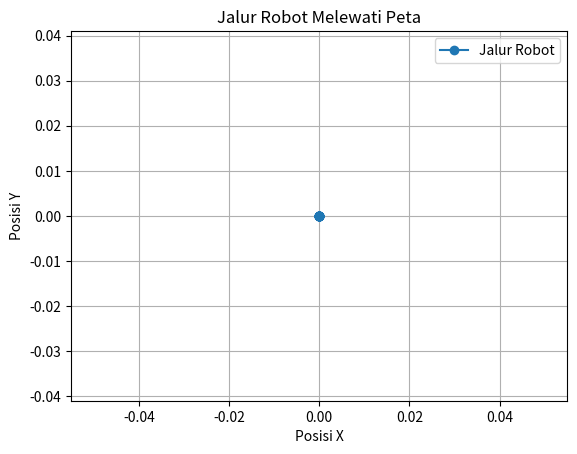

Write the Python code that produced this figure.
import matplotlib.pyplot as plt
import numpy as np

class Robot:
    def __init__(self, x, y, orientation):
        self.x = x
        self.y = y
        self.orientation = orientation  # 0: Utara, 1: Timur, 2: Selatan, 3: Barat

    def move(self):
        if self.orientation == 0:  # Utara
            self.y += 1
        elif self.orientation == 1:  # Timur
            self.x += 1
        elif self.orientation == 2:  # Selatan
            self.y -= 1
        elif self.orientation == 3:  # Barat
            self.x -= 1

    def turn(self):
        self.orientation = (self.orientation + 1) % 4  # Berbelok 90 derajat ke kanan

    def get_position(self):
        return (self.x, self.y)

def detect_distance():
    # Simulasi jarak, misalkan jarak infinite jika berada di jalur
    return float('inf')  # Menggunakan infinity untuk simulasi

def simulate_robot():
    robot = Robot(0, 0, 1)  # Posisi awal (0, 0) menghadap Timur
    path = []

    for _ in range(20):  # Simulasi selama 20 langkah
        distance = detect_distance()
        
        if distance == float('inf'):
            robot.turn()  # Berbelok jika jarak infinite
        else:
            robot.move()  # Melanjutkan bergerak

        path.append(robot.get_position())

    return path

def plot_path(path):
    x, y = zip(*path)
    plt.plot(x, y, marker='o', label='Jalur Robot')
    plt.title('Jalur Robot Melewati Peta')
    plt.xlabel('Posisi X')
    plt.ylabel('Posisi Y')
    plt.grid()
    plt.axis('equal')
    plt.legend()
    plt.show()

# Menjalankan simulasi
robot_path = simulate_robot()
plot_path(robot_path)
